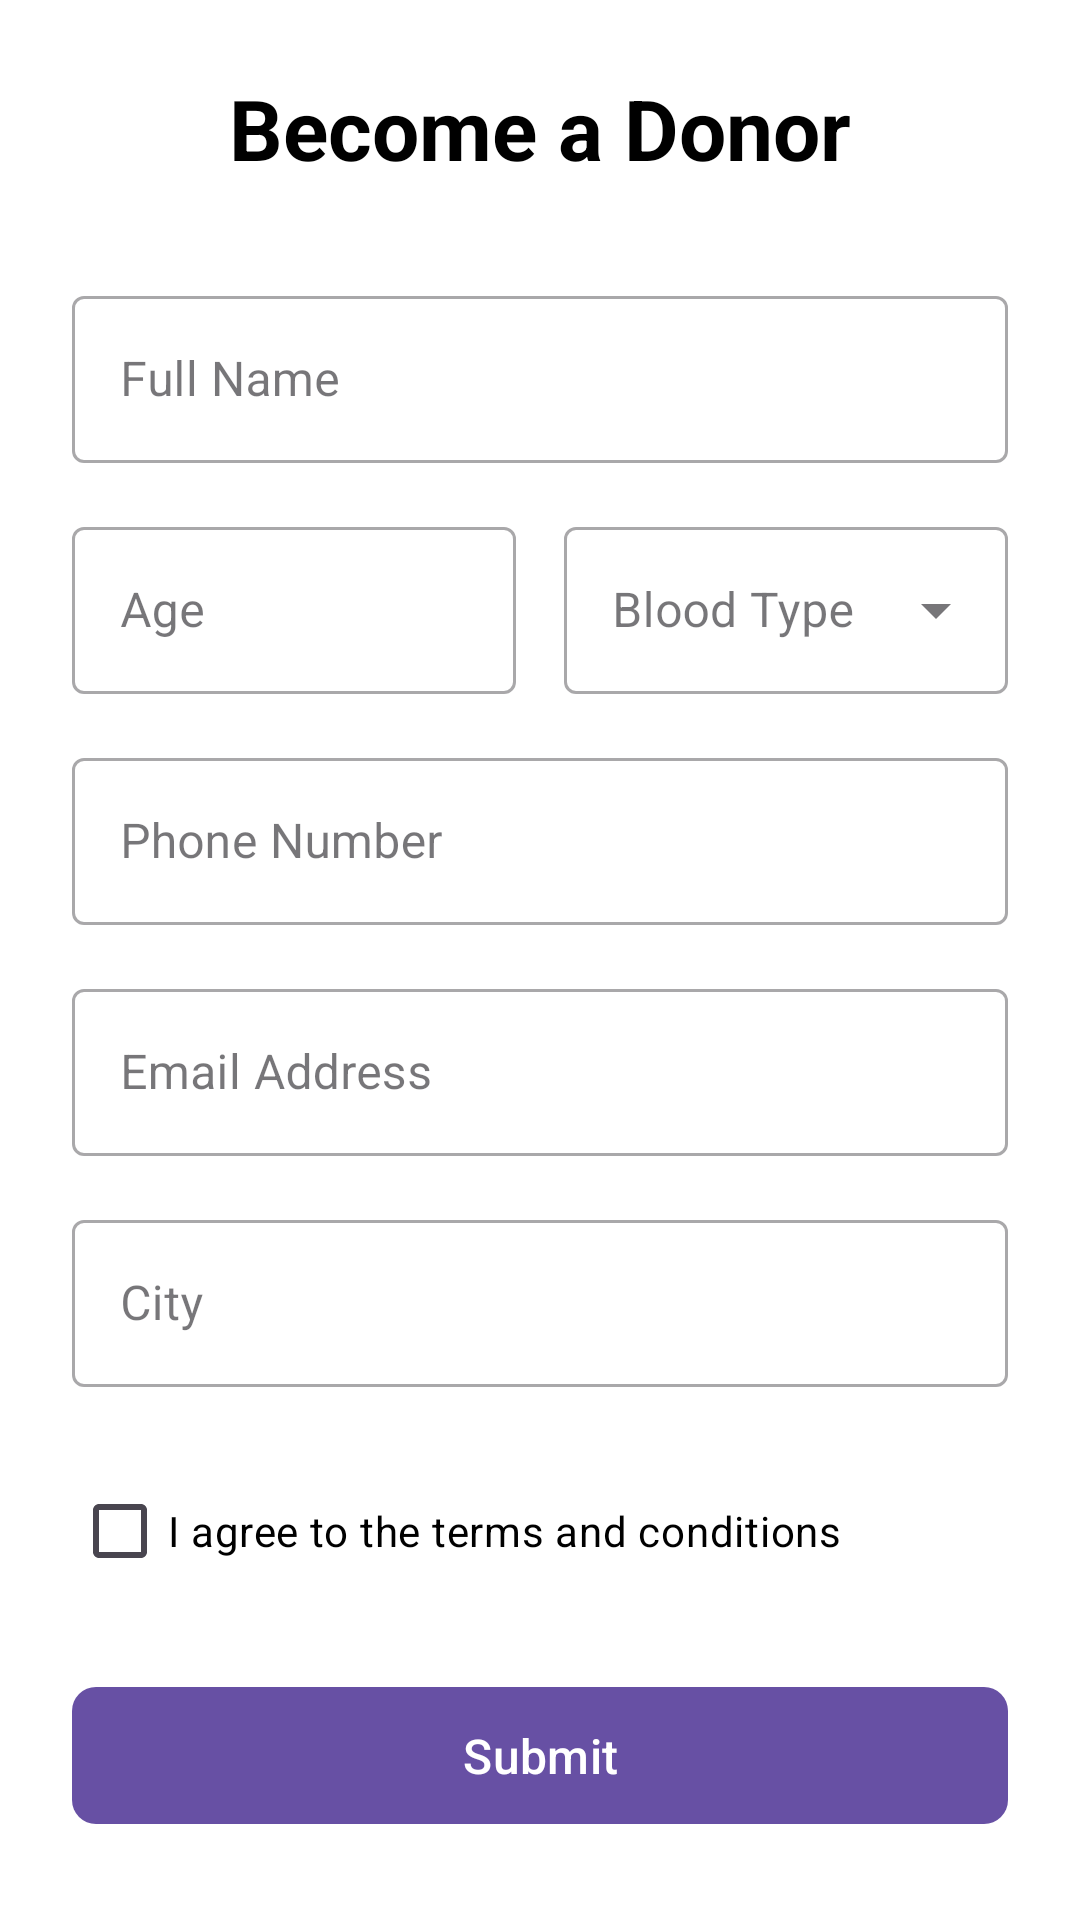

Android layout source for this screen:
<!-- AndroidManifest.xml: application theme Theme.BDonor -->
<!-- res/layout/activity_doner_user.xml -->
<?xml version="1.0" encoding="utf-8"?>
<ScrollView xmlns:android="http://schemas.android.com/apk/res/android"
    xmlns:app="http://schemas.android.com/apk/res-auto"
    android:layout_width="match_parent"
    android:layout_height="match_parent"
    android:background="@color/white">

    <LinearLayout
        android:layout_width="match_parent"
        android:layout_height="wrap_content"
        android:orientation="vertical"
        android:padding="24dp">

        <TextView
            android:layout_width="wrap_content"
            android:layout_height="wrap_content"
            android:text="Become a Donor"
            android:textSize="28sp"
            android:textStyle="bold"
            android:textColor="@color/black"
            android:layout_gravity="center_horizontal"
            android:layout_marginBottom="32dp"/>

        <com.google.android.material.textfield.TextInputLayout
            android:layout_width="match_parent"
            android:layout_height="wrap_content"
            android:layout_marginBottom="16dp"
            style="@style/Widget.MaterialComponents.TextInputLayout.OutlinedBox">

            <com.google.android.material.textfield.TextInputEditText
                android:id="@+id/nameEditText"
                android:layout_width="match_parent"
                android:layout_height="wrap_content"
                android:hint="Full Name"
                android:inputType="textPersonName"/>
        </com.google.android.material.textfield.TextInputLayout>

        <LinearLayout
            android:layout_width="match_parent"
            android:layout_height="wrap_content"
            android:orientation="horizontal"
            android:layout_marginBottom="16dp">

            <com.google.android.material.textfield.TextInputLayout
                android:layout_width="0dp"
                android:layout_weight="1"
                android:layout_height="wrap_content"
                android:layout_marginEnd="8dp"
                style="@style/Widget.MaterialComponents.TextInputLayout.OutlinedBox">

                <com.google.android.material.textfield.TextInputEditText
                    android:id="@+id/ageEditText"
                    android:layout_width="match_parent"
                    android:layout_height="wrap_content"
                    android:hint="Age"
                    android:inputType="number"/>
            </com.google.android.material.textfield.TextInputLayout>

            <com.google.android.material.textfield.TextInputLayout
                android:layout_width="0dp"
                android:layout_weight="1"
                android:layout_height="wrap_content"
                android:layout_marginStart="8dp"
                style="@style/Widget.MaterialComponents.TextInputLayout.OutlinedBox.ExposedDropdownMenu">

                <AutoCompleteTextView
                    android:id="@+id/bloodTypeAutoComplete"
                    android:layout_width="match_parent"
                    android:layout_height="wrap_content"
                    android:inputType="none"
                    android:hint="Blood Type"/>
            </com.google.android.material.textfield.TextInputLayout>
        </LinearLayout>

        <com.google.android.material.textfield.TextInputLayout
            android:layout_width="match_parent"
            android:layout_height="wrap_content"
            android:layout_marginBottom="16dp"
            style="@style/Widget.MaterialComponents.TextInputLayout.OutlinedBox">

            <com.google.android.material.textfield.TextInputEditText
                android:id="@+id/phoneEditText"
                android:layout_width="match_parent"
                android:layout_height="wrap_content"
                android:hint="Phone Number"
                android:inputType="phone"/>
        </com.google.android.material.textfield.TextInputLayout>

        <com.google.android.material.textfield.TextInputLayout
            android:layout_width="match_parent"
            android:layout_height="wrap_content"
            android:layout_marginBottom="16dp"
            style="@style/Widget.MaterialComponents.TextInputLayout.OutlinedBox">

            <com.google.android.material.textfield.TextInputEditText
                android:id="@+id/emailEditText"
                android:layout_width="match_parent"
                android:layout_height="wrap_content"
                android:hint="Email Address"
                android:inputType="textEmailAddress"/>
        </com.google.android.material.textfield.TextInputLayout>

        <com.google.android.material.textfield.TextInputLayout
            android:layout_width="match_parent"
            android:layout_height="wrap_content"
            android:layout_marginBottom="24dp"
            style="@style/Widget.MaterialComponents.TextInputLayout.OutlinedBox">

            <com.google.android.material.textfield.TextInputEditText
                android:id="@+id/cityEditText"
                android:layout_width="match_parent"
                android:layout_height="wrap_content"
                android:drawableEnd="@drawable/baseline_add_location_24"
                android:hint="City"
                android:inputType="textPostalAddress"/>
        </com.google.android.material.textfield.TextInputLayout>

        <com.google.android.material.checkbox.MaterialCheckBox
            android:id="@+id/termsCheckBox"
            android:layout_width="wrap_content"
            android:layout_height="wrap_content"
            android:text="I agree to the terms and conditions"
            android:textColor="@color/black"
            android:layout_marginBottom="24dp"/>

        <com.google.android.material.button.MaterialButton
            android:id="@+id/submitButton"
            android:layout_width="match_parent"
            android:layout_height="wrap_content"
            android:text="Submit"
            android:padding="12dp"
            android:textSize="16sp"
            app:cornerRadius="8dp"/>

    </LinearLayout>
</ScrollView>
<!-- resources referenced by this layout -->
<resources>
  <color name="black">#FF000000</color>
  <color name="white">#FFFFFFFF</color>
  <style name="Theme.BDonor" parent="Base.Theme.BDonor" />
  <style name="Base.Theme.BDonor" parent="Theme.Material3.DayNight.NoActionBar">
          
          
      </style>
</resources>
